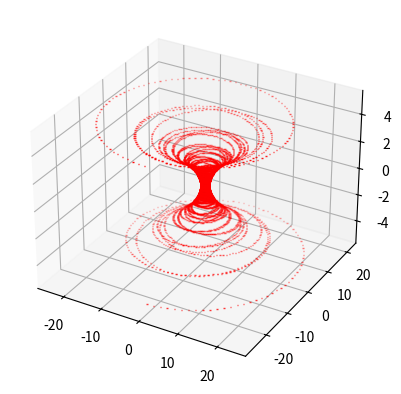

Write the Python code that produced this figure.
import matplotlib as mpl
from mpl_toolkits.mplot3d import Axes3D
import numpy as np
import matplotlib.pyplot as plt
import matplotlib.cm as cmx
#a = int (input())
#mpl.rcParams['legend.fontsize'] = 10


cs = 0.2

cs1 = 0.2


colorsMap='jet'

fig = plt.figure()
##scalarMap.set_array(cs)
fig1 = plt.figure()

def spiral(t):
    z = np.linspace(-i, i, 100)



ax = fig.add_subplot(111, projection='3d')
k = -5.0
for i in np.arange(-15.0,k, 1.0):
    theta2 = np.linspace(-10 * np.pi, 10 * np.pi, 10)
    z2 = np.linspace(-i, i, 10)
    r2 = z2**2 + 1
    x2 = -r2 * np.sin(theta2)
    y2 =- r2 * np.cos(theta2)
    #ax.scatter(x2, y2, z2, c='green', marker='_', s=1, lw=1.0) # lw=2.5
t = 5
for i in np.arange(-5.0,t, 1.0):
    theta1 = np.linspace(-10 * np.pi, 10 * np.pi, 1000)
    z1 = np.linspace(-i, i, 1000)
    r1 = z1**2 + 1
    x1 = -r1 * np.sin(theta1)
    y1 =- r1 * np.cos(theta1)
    ax.scatter(x1, y1, z1, c='red', marker='_', s=1, lw=1.0) # lw=2.5
#plt.colorbar(scalarMap)
p = 15
for i in np.arange(5.0,p, 1.0):
    theta3 = np.linspace(-10 * np.pi, 10 * np.pi, 1000)
    z3 = np.linspace(-i, i, 1000)
    r3 = z3**2 + 1
    x3 = -r3 * np.sin(theta3)
    y3 =- r3 * np.cos(theta3)
    #ax.scatter(x3, y3, z3, c='black', marker='_', s=1,lw=1.0) # lw=2.5
plt.show()
